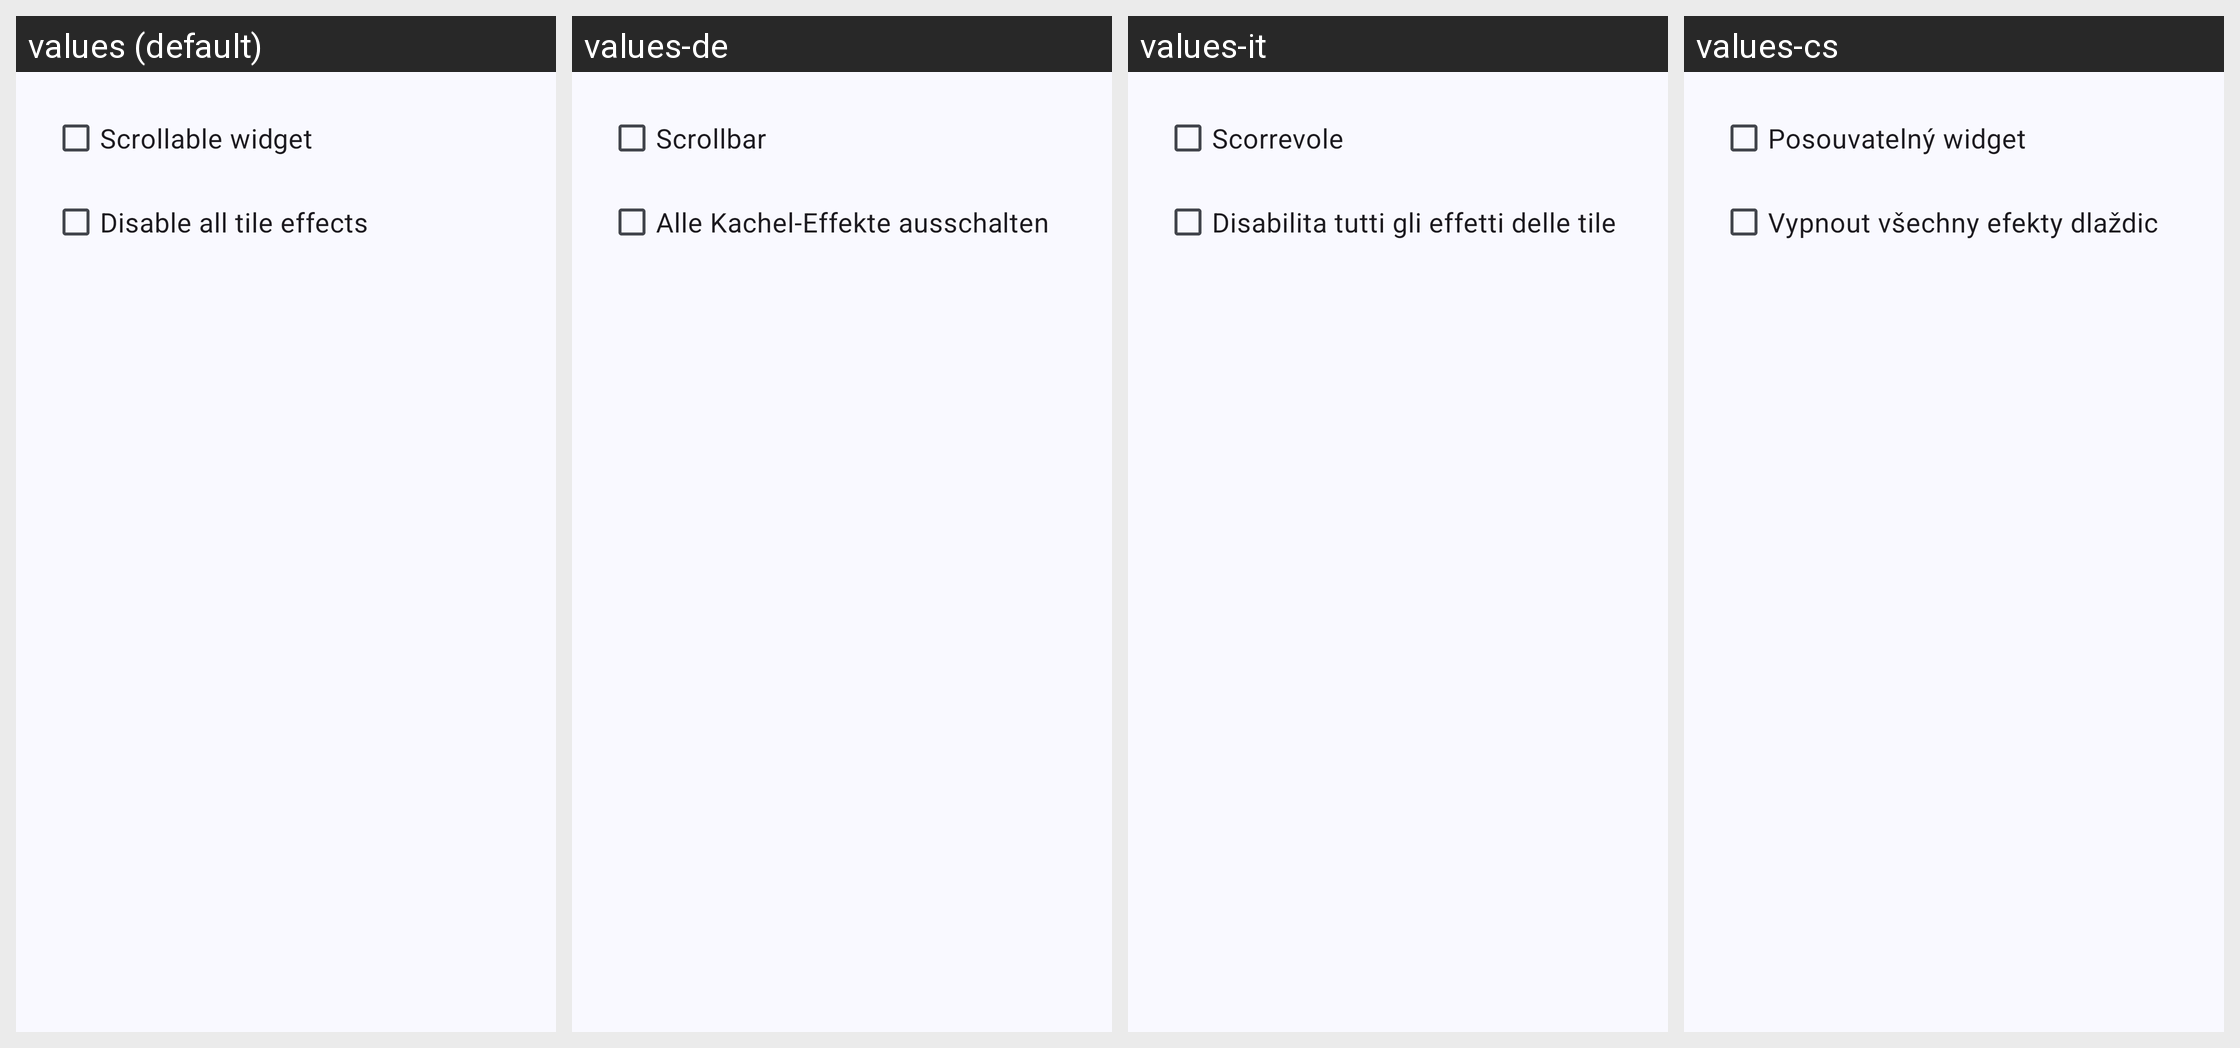

The same Android screen rendered under several of its app's locales, left to right. List the strings drawn on it with the default value and each locale's translation.
Android screen res/layout/dlg_tile_app_widget_options.xml rendered under 4 locales, left to right: values (default), values-de, values-it, values-cs. Device: Nexus 5 (rendered at 1080×1920; each locale shown at half size, 540×960, under a caption strip naming it); theme AppTheme.
Other locales in the repository, not shown: values-ar, values-az, values-bn, values-da, values-el, values-en-rAU, values-en-rCA, values-en-rGB, values-en-rXC, values-es, values-es-rUS, values-fr, values-fr-rCA, values-gu, values-hi, values-hu, values-in, values-ja, values-kk, values-kn, values-ko, values-ml, values-mr, values-ms, values-my, values-nl, values-pl, values-pt, values-pt-rBR, values-pt-rPT, values-ro, values-ru, values-sr, values-sv, values-ta, values-te, values-th, values-tr, values-ur, values-vi, values-zh-rCN, values-zh-rHK, values-zh-rTW.
Strings drawn on this screen, with the default value and each locale's value (text and hints the layout hard-codes, and strings that could not be matched under every locale, appear in the picture but are not listed):

scrollable
  values: Scrollable widget
  values-de: Scrollbar
  values-it: Scorrevole
  values-cs: Posouvatelný widget

disable_all_effects
  values: Disable all tile effects
  values-de: Alle Kachel-Effekte ausschalten
  values-it: Disabilita tutti gli effetti delle tile
  values-cs: Vypnout všechny efekty dlaždic
